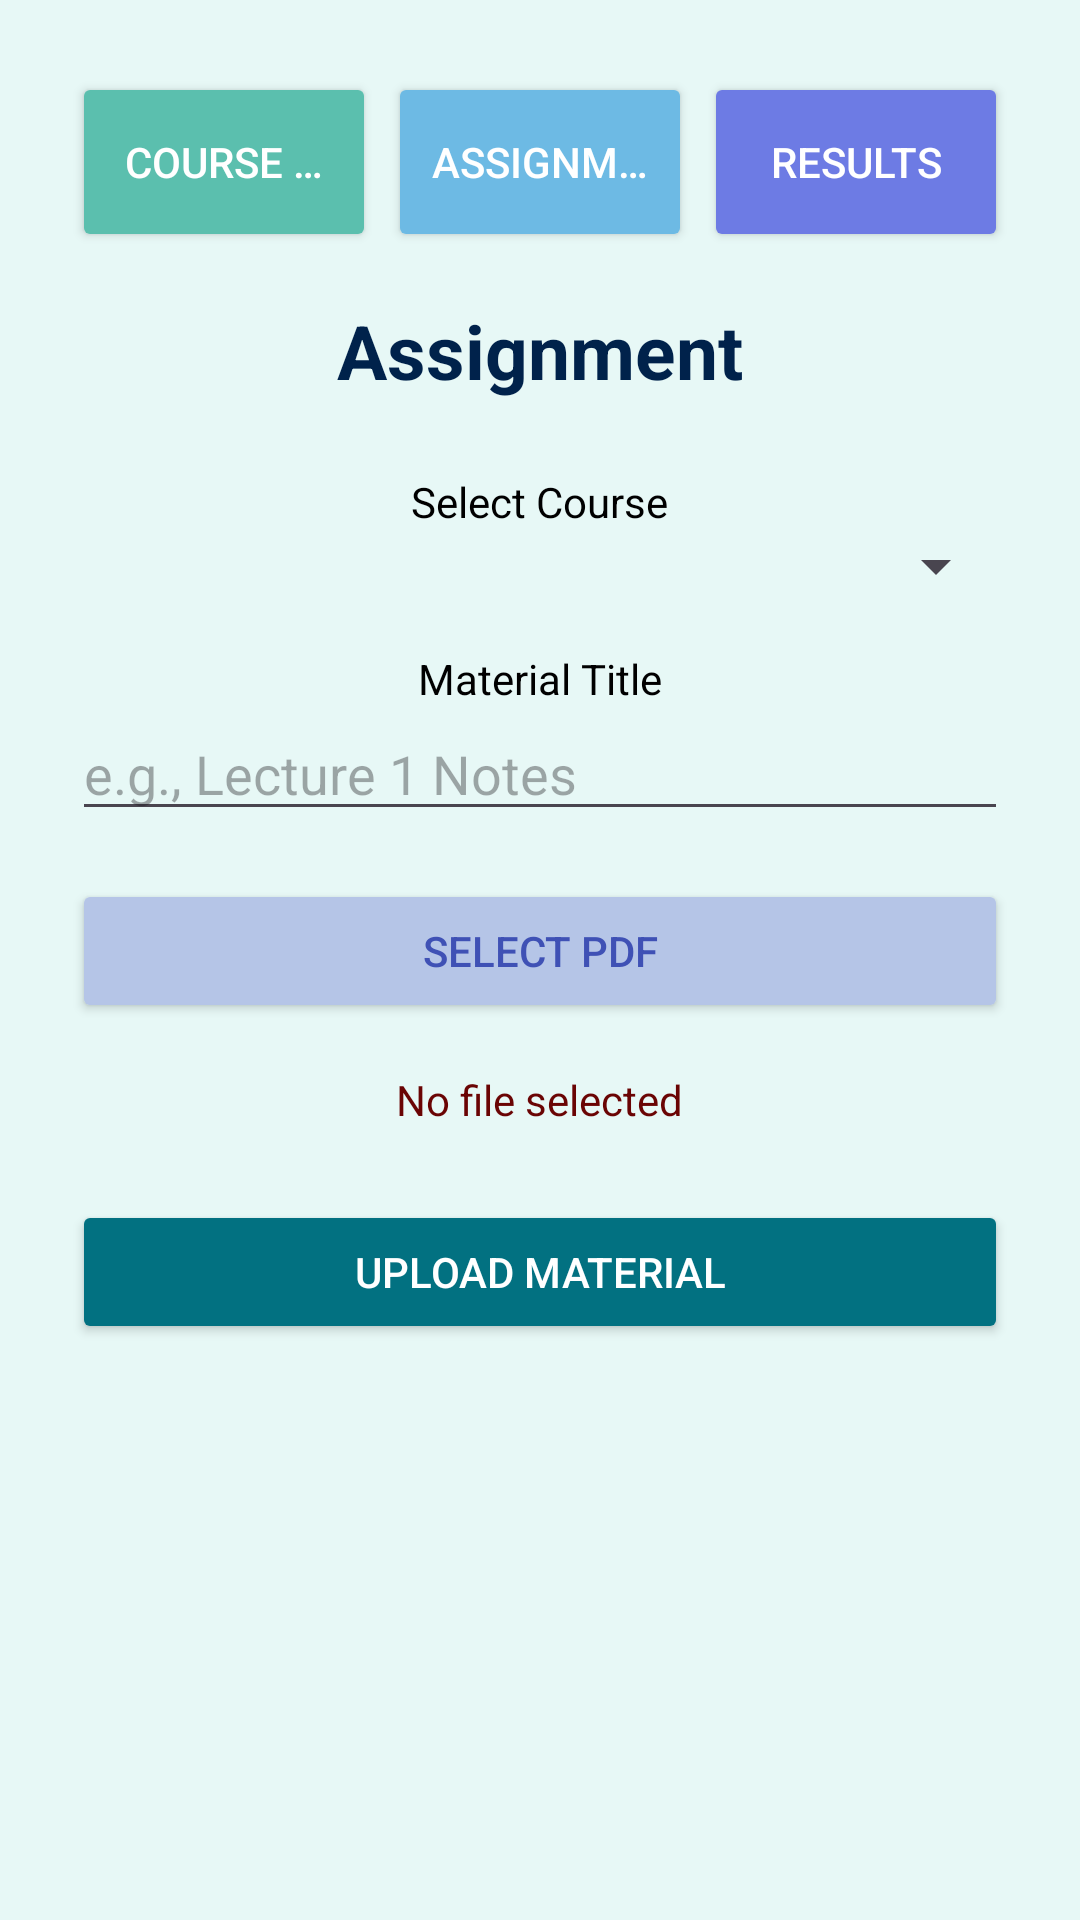

Write the Android layout XML for this screen, with the resource values it uses.
<!-- AndroidManifest.xml: application theme Theme.SmartTuitionManager -->
<!-- res/layout/fragment_teacher_assignment.xml -->
<?xml version="1.0" encoding="utf-8"?>
<FrameLayout xmlns:android="http://schemas.android.com/apk/res/android"
    android:id="@+id/fragment_container"
    android:layout_width="match_parent"
    android:layout_height="match_parent">

    <ScrollView
        android:layout_width="match_parent"
        android:layout_height="match_parent"
        android:background="#E7F8F6">

        <LinearLayout
            android:padding="24dp"
            android:orientation="vertical"
            android:layout_width="match_parent"
            android:layout_height="wrap_content"
            android:gravity="center_horizontal">

            
            <LinearLayout
                android:layout_width="match_parent"
                android:layout_height="wrap_content"
                android:orientation="horizontal"
                android:gravity="center"
                android:layout_marginBottom="16dp">



                <Button
                    android:id="@+id/Cmaterial"
                    android:layout_width="0dp"
                    android:layout_height="60dp"
                    android:layout_weight="1"
                    android:backgroundTint="#5BBFAE"
                    android:text="Course Materials"
                    android:maxLines="1"
                    android:ellipsize="end"
                    android:textColor="#FFFFFF" />

                <Button
                    android:id="@+id/assignments"
                    android:layout_width="0dp"
                    android:layout_height="60dp"
                    android:layout_weight="1"
                    android:backgroundTint="#6DBAE4"
                    android:maxLines="1"
                    android:ellipsize="end"
                    android:text="Assignments"
                    android:textColor="#FFFFFF"
                    android:layout_marginStart="4dp"
                    android:layout_marginEnd="4dp" />

                <Button
                    android:id="@+id/results"
                    android:layout_width="0dp"
                    android:layout_height="60dp"
                    android:layout_weight="1"
                    android:backgroundTint="#6D7BE4"
                    android:maxLines="1"
                    android:ellipsize="end"
                    android:text="Results"
                    android:textColor="#FFFFFF" />
            </LinearLayout>

            <TextView
                android:text="Assignment"
                android:textSize="25sp"
                android:textStyle="bold"
                android:textColor="#00224B"
                android:layout_marginBottom="24dp"
                android:layout_width="wrap_content"
                android:layout_height="wrap_content" />

            <TextView
                android:text="Select Course"
                android:textColor="#000000"
                android:layout_width="wrap_content"
                android:layout_height="wrap_content" />

            <Spinner
                android:id="@+id/spinner_course"
                android:layout_width="match_parent"
                android:layout_height="wrap_content"
                android:layout_marginBottom="16dp" />

            <TextView
                android:text="Material Title"
                android:textColor="#000000"
                android:layout_width="wrap_content"
                android:layout_height="wrap_content" />

            <EditText
                android:id="@+id/editText_title"
                android:hint="e.g., Lecture 1 Notes"
                android:layout_width="match_parent"
                android:layout_height="wrap_content"
                android:layout_marginBottom="16dp" />

            <Button
                android:id="@+id/btn_select_pdf"
                android:text="Select PDF"
                android:layout_width="match_parent"
                android:layout_height="wrap_content"
                android:backgroundTint="#B5C5E7"
                android:textColor="#3F51B5"
                android:layout_marginBottom="16dp" />

            <TextView
                android:id="@+id/text_selected_file"
                android:text="No file selected"
                android:textColor="#6A0404"
                android:layout_marginBottom="24dp"
                android:layout_width="wrap_content"
                android:layout_height="wrap_content" />

            <Button
                android:id="@+id/btn_upload"
                android:text="Upload Material"
                android:backgroundTint="#027181"
                android:textColor="#FFFFFF"
                android:layout_width="match_parent"
                android:layout_height="wrap_content" />


        </LinearLayout>
    </ScrollView>
</FrameLayout>
<!-- resources referenced by this layout -->
<resources>
  <style name="Theme.SmartTuitionManager" parent="Base.Theme.SmartTuitionManager" />
  <style name="Base.Theme.SmartTuitionManager" parent="Theme.Material3.DayNight.NoActionBar">
          
          <item name="bottomNavigationStyle">@style/NoIconCircleNavBar</item>
      </style>
  <style name="NoIconCircleNavBar" parent="Widget.Material3.BottomNavigationView">
          <item name="itemShapeAppearanceOverlay">@style/NoShape</item>
      </style>
  <style name="NoShape" parent="" />
</resources>
